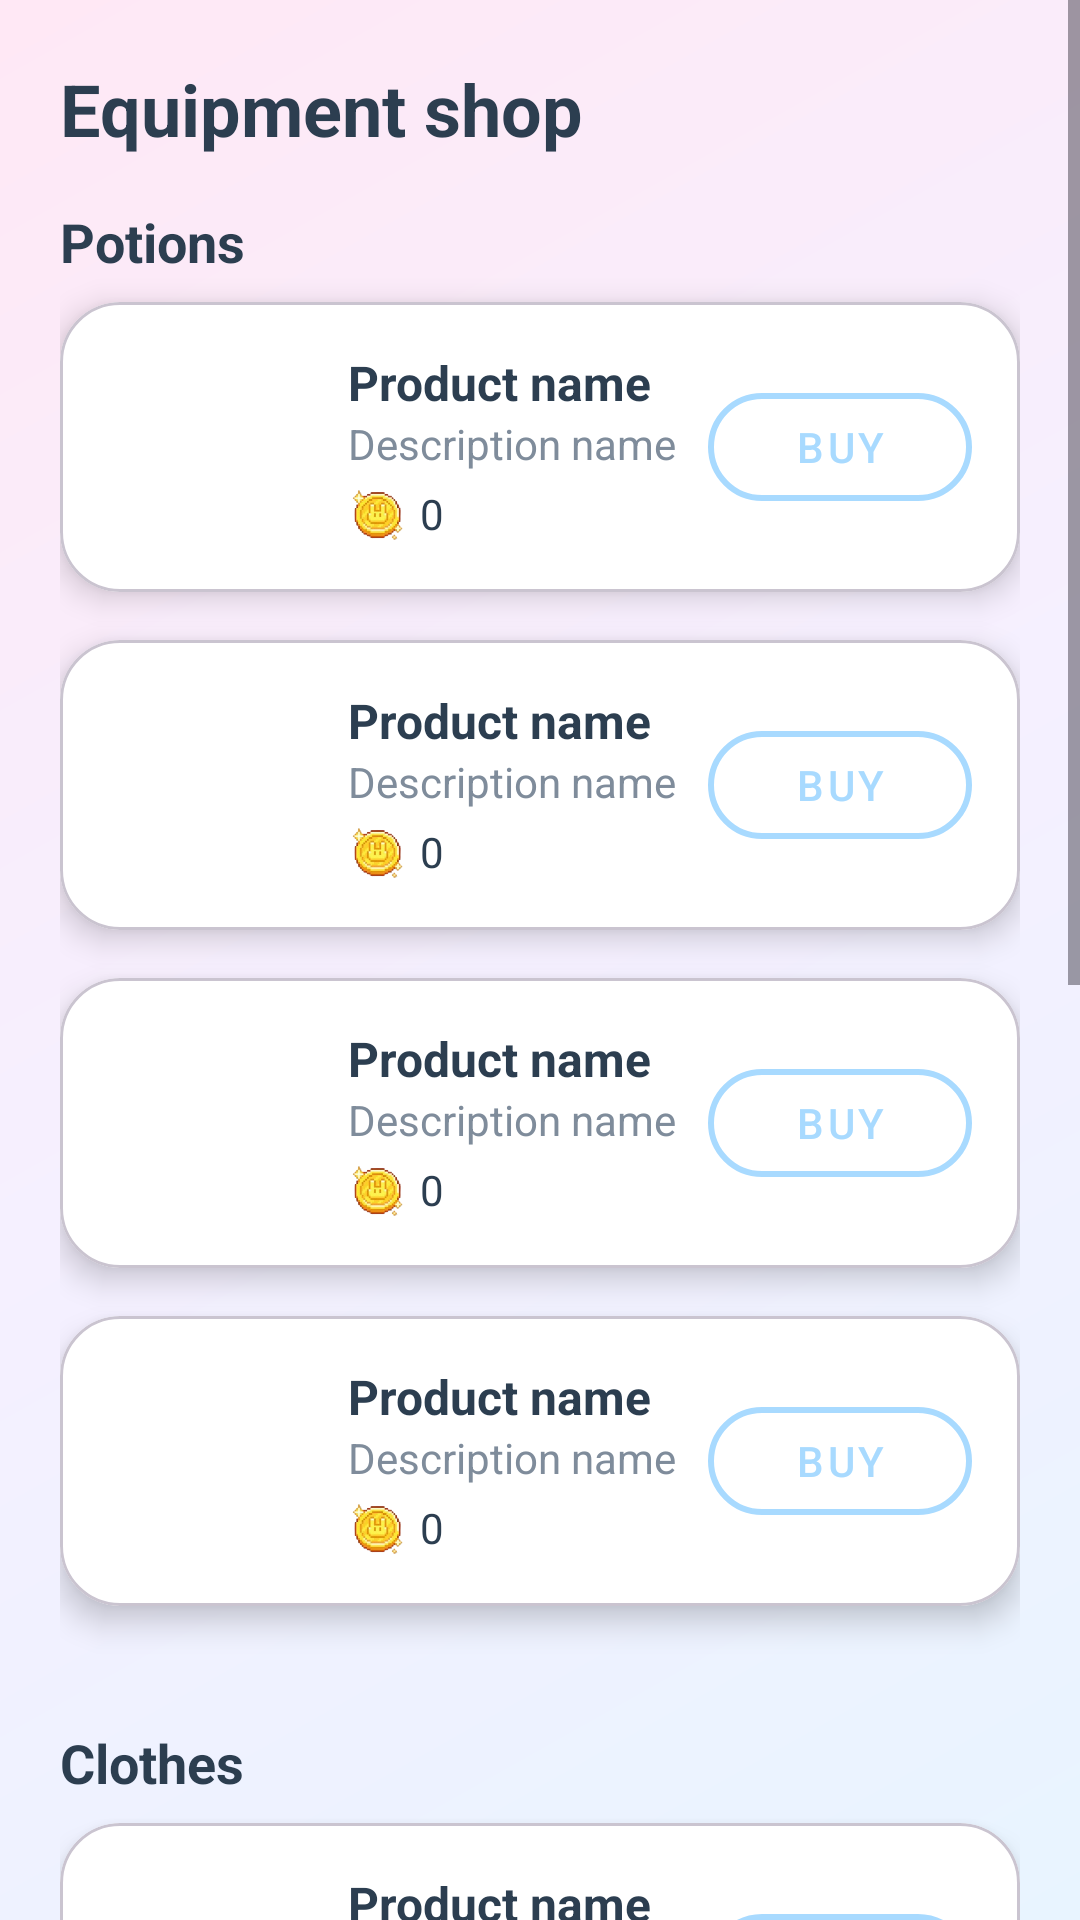

This screen was rendered from an Android layout file. Write that file and the resources it references.
<!-- AndroidManifest.xml: application theme Theme.MAProject -->
<!-- res/layout/activity_shop.xml -->
<?xml version="1.0" encoding="utf-8"?>
<ScrollView xmlns:android="http://schemas.android.com/apk/res/android"
    android:layout_width="match_parent"
    android:layout_height="match_parent"
    android:background="@drawable/gradient_background"
    android:fillViewport="true">

    <LinearLayout
        android:layout_width="match_parent"
        android:layout_height="wrap_content"
        android:orientation="vertical"
        android:padding="20dp">

        <TextView
            android:layout_width="wrap_content"
            android:layout_height="wrap_content"
            android:text="Equipment shop"
            android:textSize="24sp"
            android:textStyle="bold"
            android:textColor="@color/textPrimary"
            android:layout_marginBottom="16dp" />

        <TextView
            android:layout_width="wrap_content"
            android:layout_height="wrap_content"
            android:text="Potions"
            android:textSize="18sp"
            android:textStyle="bold"
            android:textColor="@color/textPrimary"
            android:layout_marginBottom="8dp" />

        <include layout="@layout/item_shop_card" android:id="@+id/item_potion1" />
        <include layout="@layout/item_shop_card" android:id="@+id/item_potion2" />
        <include layout="@layout/item_shop_card" android:id="@+id/item_potion3" />
        <include layout="@layout/item_shop_card" android:id="@+id/item_potion4" />

        <TextView
            android:layout_width="wrap_content"
            android:layout_height="wrap_content"
            android:text="Clothes"
            android:textSize="18sp"
            android:textStyle="bold"
            android:textColor="@color/textPrimary"
            android:layout_marginTop="24dp"
            android:layout_marginBottom="8dp" />

        <include layout="@layout/item_shop_card" android:id="@+id/item_gloves" />
        <include layout="@layout/item_shop_card" android:id="@+id/item_boots" />
        <include layout="@layout/item_shop_card" android:id="@+id/item_shield" />

        <TextView
            android:layout_width="wrap_content"
            android:layout_height="wrap_content"
            android:text="Weapon"
            android:textSize="18sp"
            android:textStyle="bold"
            android:textColor="@color/textPrimary"
            android:layout_marginTop="24dp"
            android:layout_marginBottom="8dp" />

        <include layout="@layout/item_shop_card" android:id="@+id/item_bow" />
        <include layout="@layout/item_shop_card" android:id="@+id/item_sword" />

    </LinearLayout>
</ScrollView>
<!-- res/layout/item_shop_card.xml (included above) -->
<?xml version="1.0" encoding="utf-8"?>
<com.google.android.material.card.MaterialCardView xmlns:android="http://schemas.android.com/apk/res/android"
    xmlns:app="http://schemas.android.com/apk/res-auto"
    android:layout_width="match_parent"
    android:layout_height="wrap_content"
    app:cardCornerRadius="20dp"
    app:cardElevation="6dp"
    app:cardBackgroundColor="@color/cardBackground"
    android:layout_marginBottom="16dp">

    <LinearLayout
        android:layout_width="match_parent"
        android:layout_height="wrap_content"
        android:orientation="horizontal"
        android:padding="16dp"
        android:gravity="center_vertical">

        <ImageView
            android:id="@+id/item_image"
            android:layout_width="64dp"
            android:layout_height="64dp"
            android:contentDescription="@string/app_name"
            android:layout_marginEnd="16dp" />

        <LinearLayout
            android:layout_width="0dp"
            android:layout_height="wrap_content"
            android:layout_weight="1"
            android:orientation="vertical">

            <TextView
                android:id="@+id/item_title"
                android:layout_width="wrap_content"
                android:layout_height="wrap_content"
                android:text="Product name"
                android:textStyle="bold"
                android:textSize="16sp"
                android:textColor="@color/textPrimary" />

            <TextView
                android:id="@+id/item_desc"
                android:layout_width="wrap_content"
                android:layout_height="wrap_content"
                android:text="Description name"
                android:textColor="@color/textSecondary" />

            <LinearLayout
                android:layout_width="wrap_content"
                android:layout_height="wrap_content"
                android:orientation="horizontal"
                android:gravity="center_vertical"
                android:layout_marginTop="4dp">

                <ImageView
                    android:id="@+id/coin_icon"
                    android:layout_width="20dp"
                    android:layout_height="20dp"
                    android:src="@drawable/coins"
                    android:contentDescription="Coin icon" />

                <TextView
                    android:id="@+id/item_price"
                    android:layout_width="wrap_content"
                    android:layout_height="wrap_content"
                    android:text="0"
                    android:textSize="14sp"
                    android:textColor="@color/textPrimary"
                    android:layout_marginStart="4dp"/>
            </LinearLayout>
        </LinearLayout>

        <com.google.android.material.button.MaterialButton
            android:id="@+id/buy_button"
            android:layout_width="wrap_content"
            android:layout_height="wrap_content"
            android:text="Buy"
            app:cornerRadius="20dp"
            style="@style/Widget.MaterialComponents.Button.OutlinedButton"
            app:strokeColor="@color/primary"
            app:strokeWidth="2dp"
            android:textColor="@color/primary"
            android:layout_marginStart="8dp"/>
    </LinearLayout>
</com.google.android.material.card.MaterialCardView>
<!-- resources referenced by this layout -->
<resources>
  <color name="cardBackground">#FFFFFF</color>
  <color name="primary">#A8DAFF</color>
  <color name="textPrimary">#2C3E50</color>
  <color name="textSecondary">#7F8C9B</color>
  <!-- drawable coins: png bitmap (drawable, 34638 bytes) -->
  <!-- drawable gradient_background (drawable) -->
  <?xml version="1.0" encoding="utf-8"?>
  <shape xmlns:android="http://schemas.android.com/apk/res/android">
      <gradient
          android:angle="135"
          android:startColor="@color/backgroundGradientStart"
          android:centerColor="#F5F0FF"
          android:endColor="@color/backgroundGradientEnd"
          android:type="linear"/>
  </shape>
  <string name="app_name">MA Project</string>
  <style name="Theme.MAProject" parent="Base.Theme.MAProject" />
  <color name="backgroundGradientStart">#E8F4FF</color>
  <color name="backgroundGradientEnd">#FFE8F5</color>
  <style name="Base.Theme.MAProject" parent="Theme.Material3.DayNight.NoActionBar">
          
          
      </style>
</resources>
